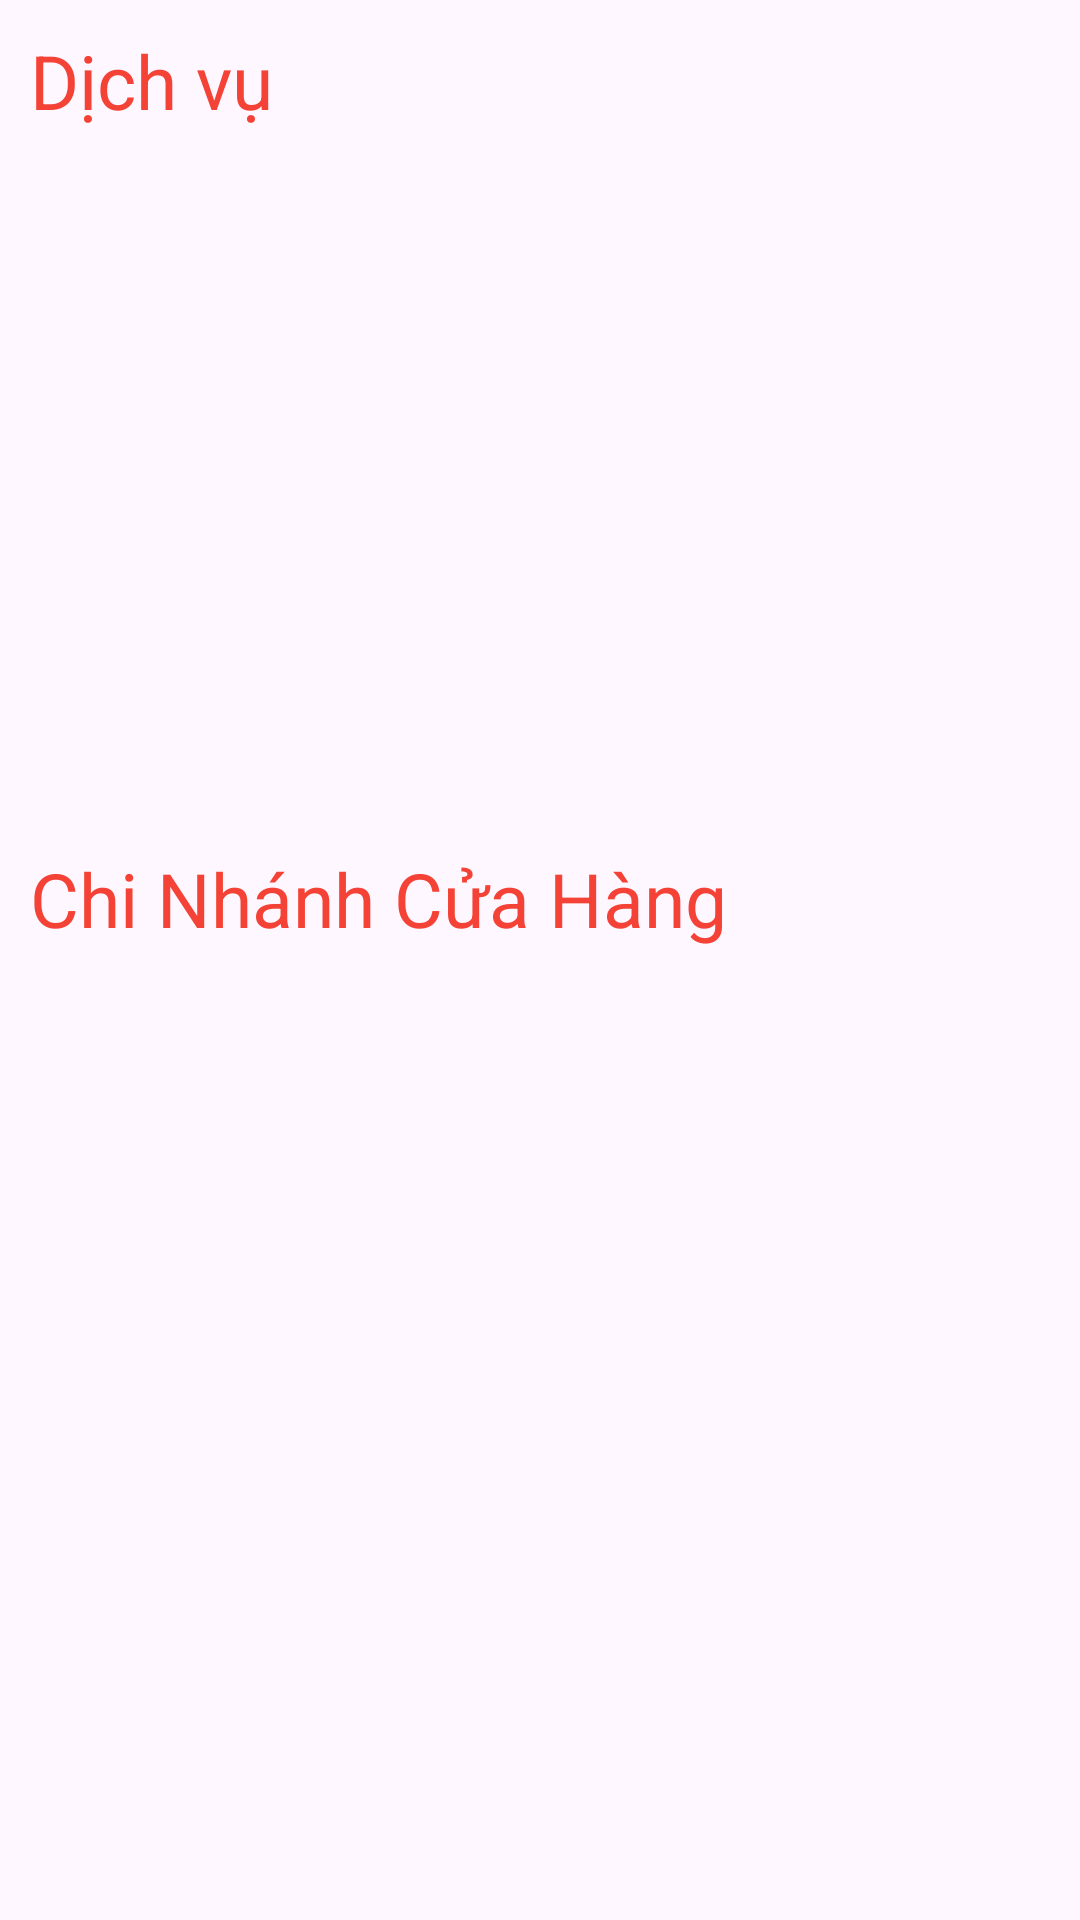

Here is an Android app screen rendered from its layout file. Give the layout XML and the strings, colors and styles it references.
<!-- AndroidManifest.xml: application theme Theme.HairSara -->
<!-- res/layout/fragment_dashboard.xml -->
<?xml version="1.0" encoding="utf-8"?>
<LinearLayout xmlns:android="http://schemas.android.com/apk/res/android"
    xmlns:app="http://schemas.android.com/apk/res-auto"
    xmlns:tools="http://schemas.android.com/tools"
    android:layout_width="match_parent"
    android:layout_height="match_parent"
    android:orientation="vertical"
    tools:context=".ui.dashboard.DashboardFragment">

    <TextView
        android:id="@+id/txtdichvu"
        android:layout_width="wrap_content"
        android:layout_height="wrap_content"
        android:text="Dịch vụ"
        android:layout_margin="10dp"
        android:textColor="#F44336"
        android:textSize="25sp" />

    <LinearLayout
        android:layout_width="match_parent"
        android:layout_height="219dp"
        android:orientation="vertical" >
        <androidx.recyclerview.widget.RecyclerView
            android:id="@+id/rcvDichvu"
            android:layout_width="match_parent"
            android:layout_height="match_parent"
            android:layout_marginStart="10dp"
            android:layout_marginTop="10dp" />
    </LinearLayout>

    <TextView
        android:id="@+id/txtchinhanh"
        android:layout_width="match_parent"
        android:layout_height="wrap_content"
        android:text="Chi Nhánh Cửa Hàng"
        android:layout_margin="10dp"
        android:textColor="#F44336"
        android:textSize="25sp" />

    <LinearLayout
        android:layout_width="match_parent"
        android:layout_height="219dp"
        android:orientation="vertical" >
        <androidx.recyclerview.widget.RecyclerView
            android:id="@+id/rcv_chinhanh"
            android:layout_width="match_parent"
            android:layout_height="match_parent"
            android:layout_marginStart="10dp"
            android:layout_marginTop="10dp" />
    </LinearLayout>


</LinearLayout>
<!-- resources referenced by this layout -->
<resources>
  <style name="Theme.HairSara" parent="Base.Theme.HairSara" />
  <style name="Base.Theme.HairSara" parent="Theme.Material3.DayNight.NoActionBar">
          
          
          <item name="colorPrimary">@color/green</item>
      </style>
</resources>
